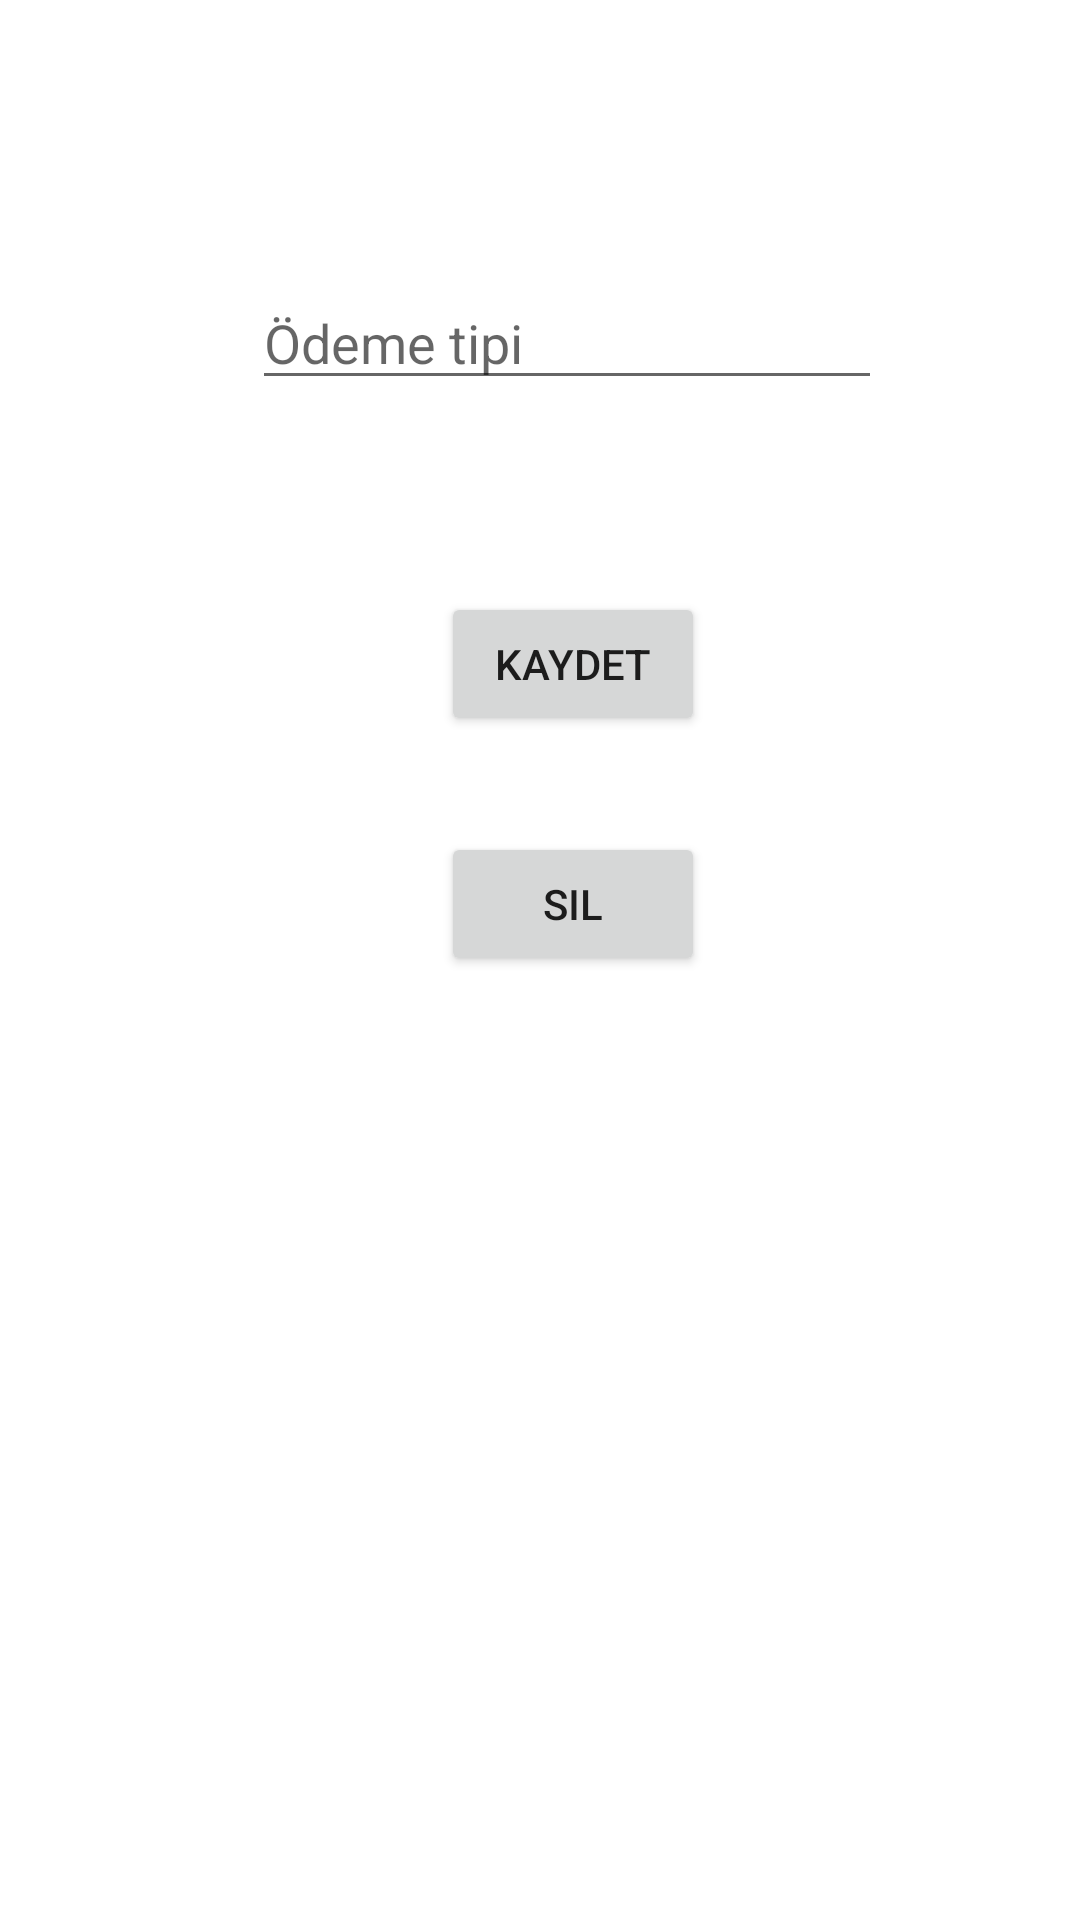

This screen was rendered from an Android layout file. Write that file and the resources it references.
<!-- AndroidManifest.xml: application theme Theme.Odemetakip -->
<!-- res/layout/activity_yeniodemetipiekleme.xml -->
<?xml version="1.0" encoding="utf-8"?>
<androidx.constraintlayout.widget.ConstraintLayout xmlns:android="http://schemas.android.com/apk/res/android"
    xmlns:app="http://schemas.android.com/apk/res-auto"
    xmlns:tools="http://schemas.android.com/tools"
    android:layout_width="match_parent"
    android:layout_height="match_parent"
    tools:context=".yeniodemetipiekleme">


    <EditText
        android:id="@+id/editTextbaslik"
        android:layout_width="wrap_content"
        android:layout_height="wrap_content"
        android:layout_marginTop="92dp"
        android:ems="10"
        android:inputType="textPersonName"
        android:hint="Ödeme tipi"
        app:layout_constraintEnd_toEndOf="parent"
        app:layout_constraintHorizontal_bias="0.559"
        app:layout_constraintStart_toStartOf="parent"
        app:layout_constraintTop_toTopOf="parent" />

    <Button
        android:id="@+id/button"
        android:layout_width="wrap_content"
        android:layout_height="wrap_content"
        android:layout_marginTop="64dp"
        android:text="Kaydet"
        android:onClick="addTip"
        app:layout_constraintEnd_toEndOf="parent"
        app:layout_constraintHorizontal_bias="0.541"
        app:layout_constraintStart_toStartOf="parent"
        app:layout_constraintTop_toBottomOf="@+id/editTextbaslik" />

    <Button
        android:id="@+id/button3"
        android:layout_width="wrap_content"
        android:layout_height="wrap_content"
        android:layout_marginTop="32dp"
        android:text="Sil"
        app:layout_constraintEnd_toEndOf="parent"
        app:layout_constraintHorizontal_bias="0.541"
        app:layout_constraintStart_toStartOf="parent"
        app:layout_constraintTop_toBottomOf="@+id/button" />
</androidx.constraintlayout.widget.ConstraintLayout>
<!-- resources referenced by this layout -->
<resources>
  <style name="Theme.Odemetakip" parent="Theme.MaterialComponents.DayNight.DarkActionBar">
          
          <item name="colorPrimary">@color/purple_500</item>
          <item name="colorPrimaryVariant">@color/purple_700</item>
          <item name="colorOnPrimary">@color/white</item>
          
          <item name="colorSecondary">@color/teal_200</item>
          <item name="colorSecondaryVariant">@color/teal_700</item>
          <item name="colorOnSecondary">@color/black</item>
          
          <item name="android:statusBarColor" tools:targetApi="l">?attr/colorPrimaryVariant</item>
          
      </style>
  <!-- not gathered from this repository: default colours our renderer supplied (Android Studio template values) -->
  <color name="purple_500">#FF6200EE</color>
  <color name="purple_700">#FF3700B3</color>
  <color name="teal_200">#FF03DAC5</color>
  <color name="teal_700">#FF018786</color>
  <color name="black">#FF000000</color>
  <color name="white">#FFFFFFFF</color>
</resources>
